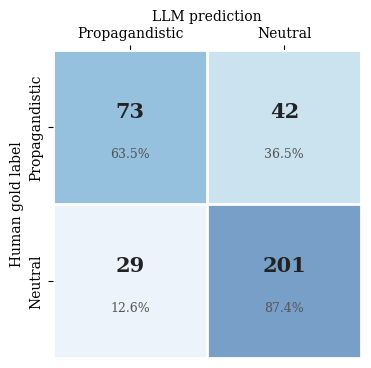

The matplotlib source for this figure:
# fig_llm_confusion.py
import numpy as np
import matplotlib.pyplot as plt

# rows = human gold, cols = LLM prediction
cm = np.array([[73, 42],    # human propagandistic
               [29, 201]])  # human neutral
row_labels = ['Propagandistic', 'Neutral']   # human
col_labels = ['Propagandistic', 'Neutral']   # LLM
row_tot = cm.sum(axis=1, keepdims=True)
pct = cm / row_tot * 100   # row-normalised %

plt.rcParams.update({'font.family':'serif','font.size':10})
fig, ax = plt.subplots(figsize=(4.6,4.0))

# light shading by row-normalised value (diagonal darker where model agrees)
shade = pct/100
ax.imshow(shade, cmap='Blues', vmin=0, vmax=1, alpha=0.55)

for i in range(2):
    for j in range(2):
        ax.text(j, i-0.10, f'{cm[i,j]}', ha='center', va='center',
                fontsize=15, fontweight='bold', color='#222')
        ax.text(j, i+0.18, f'{pct[i,j]:.1f}%', ha='center', va='center',
                fontsize=9, color='#555')

ax.set_xticks([0,1]); ax.set_xticklabels(col_labels)
ax.set_yticks([0,1]); ax.set_yticklabels(row_labels, rotation=90, va='center')
ax.set_xlabel('LLM prediction'); ax.set_ylabel('Human gold label')
ax.xaxis.set_label_position('top'); ax.xaxis.tick_top()
ax.set_xticks(np.arange(-.5,2,1), minor=True)
ax.set_yticks(np.arange(-.5,2,1), minor=True)
ax.grid(which='minor', color='white', linewidth=2)
ax.tick_params(which='minor', length=0)
for s in ax.spines.values(): s.set_visible(False)
fig.savefig('fig_llm_confusion.png', bbox_inches='tight', dpi = 300)
